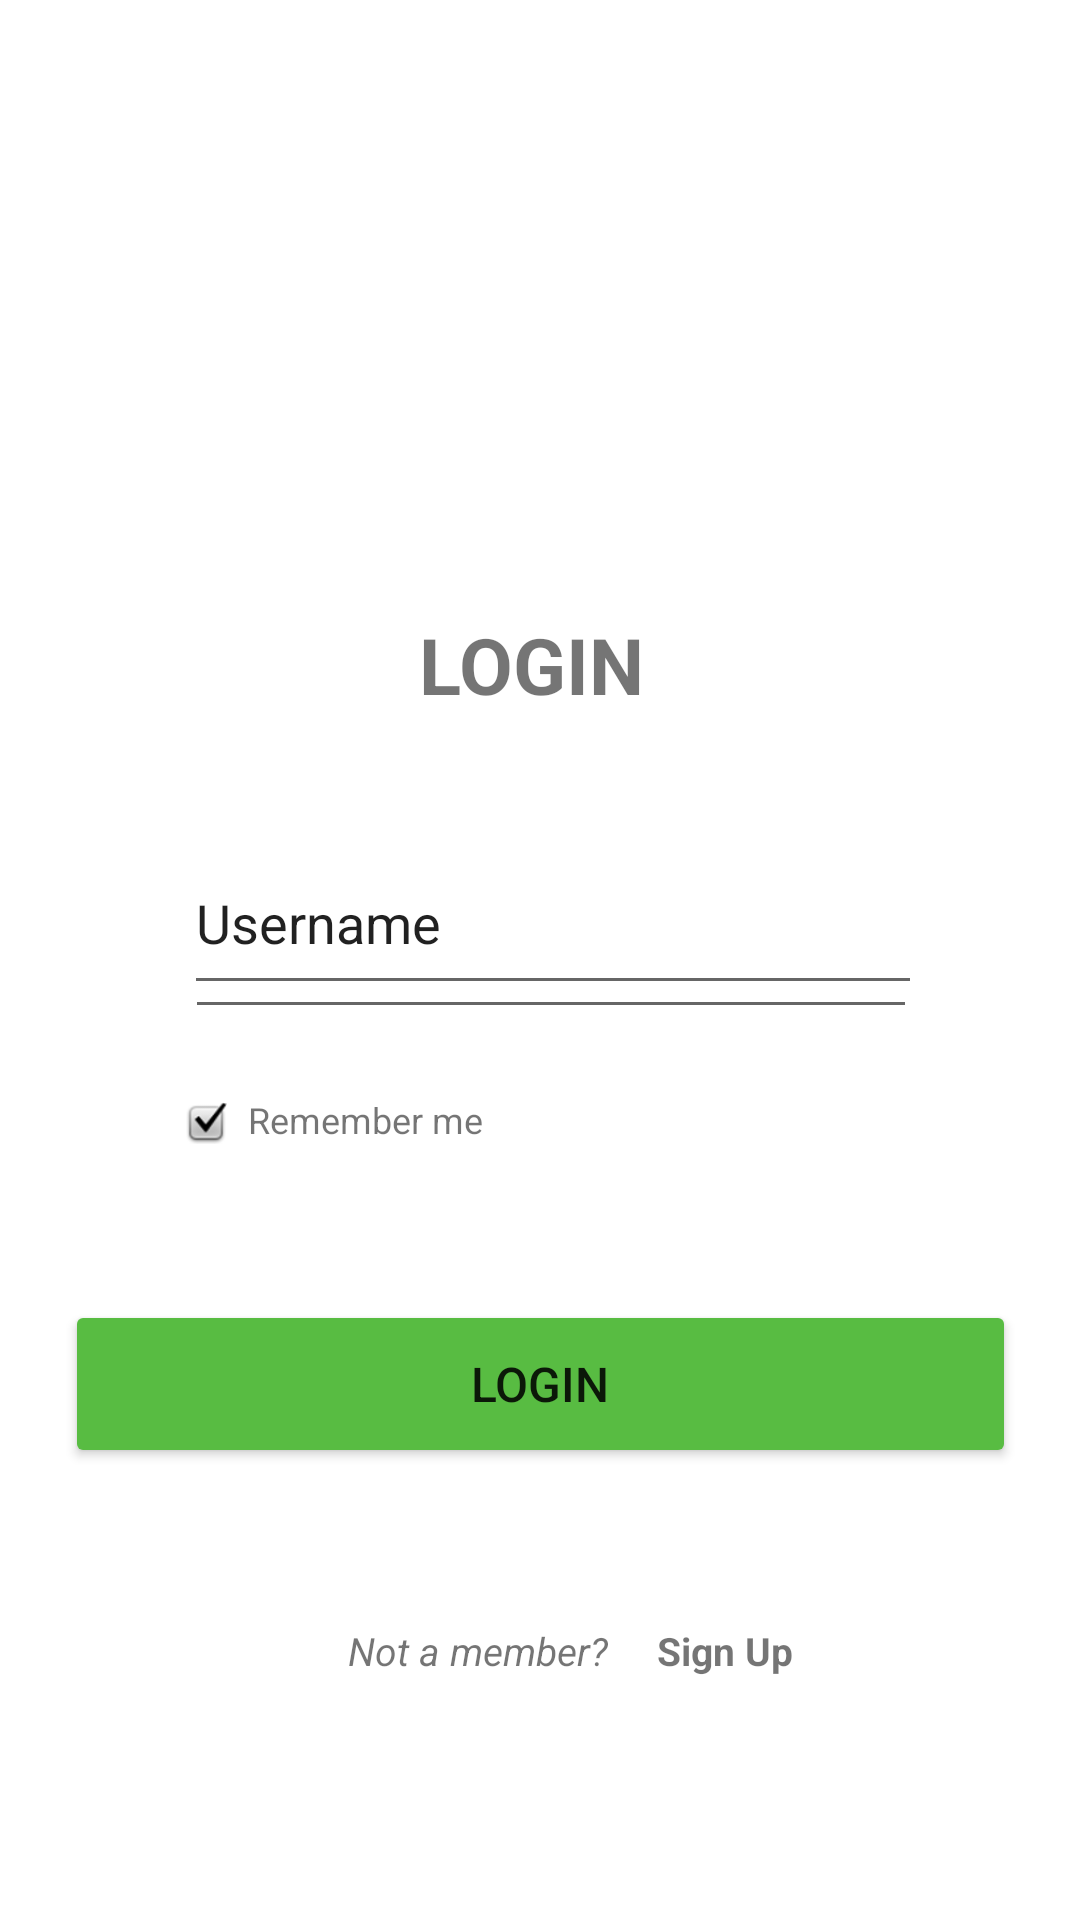

This screen was rendered from an Android layout file. Write that file and the resources it references.
<!-- AndroidManifest.xml: application theme Theme.KhotijatuzzahroXIIRpl2 -->
<!-- res/layout/activity_main.xml -->
<?xml version="1.0" encoding="utf-8"?>
<androidx.constraintlayout.widget.ConstraintLayout xmlns:android="http://schemas.android.com/apk/res/android"
    xmlns:app="http://schemas.android.com/apk/res-auto"
    xmlns:tools="http://schemas.android.com/tools"
    android:layout_width="match_parent"
    android:layout_height="match_parent"
    tools:context=".MainActivity">

    <TextView
        android:id="@+id/textView2"
        android:layout_width="81dp"
        android:layout_height="29dp"
        android:layout_marginTop="204dp"
        android:text="LOGIN"
        android:textSize="26sp"
        android:textStyle="bold"
        app:layout_constraintEnd_toEndOf="parent"
        app:layout_constraintStart_toStartOf="parent"
        app:layout_constraintTop_toTopOf="parent" />

    <Button
        android:id="@+id/button3"
        android:layout_width="317dp"
        android:layout_height="56dp"
        android:backgroundTint="#58BC42"
        android:text="LOGIN"
        android:textSize="16dp"
        app:circularflow_defaultRadius="22dp"
        app:circularflow_radiusInDP="22dp"
        app:cornerRadius="16dp"
        app:layout_constraintBottom_toBottomOf="parent"
        app:layout_constraintEnd_toEndOf="parent"
        app:layout_constraintStart_toStartOf="parent"
        app:layout_constraintTop_toTopOf="parent"
        app:layout_constraintVertical_bias="0.742" />

    <TextView
        android:id="@+id/textView5"
        android:layout_width="wrap_content"
        android:layout_height="wrap_content"
        android:layout_marginStart="116dp"
        android:layout_marginTop="52dp"
        android:backgroundTint="#452929"
        android:text="Not a member?"
        android:textSize="13sp"
        android:textStyle="italic"
        app:layout_constraintStart_toStartOf="parent"
        app:layout_constraintTop_toBottomOf="@+id/button3" />

    <TextView
        android:id="@+id/textView6"
        android:layout_width="wrap_content"
        android:layout_height="wrap_content"
        android:layout_marginTop="108dp"
        android:text="Sign Up"
        android:textSize="13dp"
        android:textStyle="normal|bold"
        app:layout_constraintEnd_toEndOf="parent"
        app:layout_constraintHorizontal_bias="0.147"
        app:layout_constraintStart_toEndOf="@+id/textView5"
        app:layout_constraintTop_toTopOf="@+id/button3" />

    <ImageView
        android:id="@+id/imageView"
        android:layout_width="26dp"
        android:layout_height="14dp"
        android:layout_marginEnd="1dp"
        android:layout_marginBottom="52dp"
        app:layout_constraintBottom_toTopOf="@+id/button3"
        app:layout_constraintEnd_toStartOf="@+id/textView7"
        app:layout_constraintHorizontal_bias="1.0"
        app:layout_constraintStart_toStartOf="parent"

        app:srcCompat="@android:drawable/checkbox_on_background" />

    <TextView
        android:id="@+id/textView7"
        android:layout_width="wrap_content"
        android:layout_height="wrap_content"
        android:layout_marginBottom="52dp"
        android:text="Remember me"
        android:textSize="12dp"
        app:layout_constraintBottom_toTopOf="@+id/button3"
        app:layout_constraintEnd_toEndOf="parent"
        app:layout_constraintHorizontal_bias="0.293"

        app:layout_constraintStart_toStartOf="parent" />

    <ImageView
        android:id="@+id/imageView4"
        android:layout_width="176dp"
        android:layout_height="120dp"
        android:layout_marginTop="52dp"
        app:layout_constraintEnd_toEndOf="parent"
        app:layout_constraintHorizontal_bias="0.506"
        app:layout_constraintStart_toStartOf="parent"
        app:layout_constraintTop_toTopOf="parent"
        app:srcCompat="@drawable/undraw_financial_data_re_p0fl" />

    <EditText
        android:id="@+id/Username"
        android:layout_width="246dp"
        android:layout_height="58dp"
        android:layout_marginTop="44dp"
        android:ems="10"
        android:inputType="textPersonName"
        android:text="Username"
        app:layout_constraintEnd_toEndOf="parent"
        app:layout_constraintHorizontal_bias="0.539"
        app:layout_constraintStart_toStartOf="parent"
        app:layout_constraintTop_toBottomOf="@+id/textView2" />

    <EditText
        android:id="@+id/Password"
        android:layout_width="244dp"
        android:layout_height="46dp"
        android:ems="10"
        android:inputType="textPassword"
        app:layout_constraintBottom_toBottomOf="parent"
        app:layout_constraintEnd_toEndOf="parent"
        app:layout_constraintHorizontal_bias="0.532"
        app:layout_constraintStart_toStartOf="parent"
        app:layout_constraintTop_toTopOf="parent" />

</androidx.constraintlayout.widget.ConstraintLayout>
<!-- resources referenced by this layout -->
<resources>
  <style name="Theme.KhotijatuzzahroXIIRpl2" parent="Theme.MaterialComponents.DayNight.DarkActionBar">
          
          <item name="colorPrimary">@color/purple_500</item>
          <item name="colorPrimaryVariant">@color/purple_700</item>
          <item name="colorOnPrimary">@color/white</item>
          
          <item name="colorSecondary">@color/teal_200</item>
          <item name="colorSecondaryVariant">@color/teal_700</item>
          <item name="colorOnSecondary">@color/black</item>
          
          <item name="android:statusBarColor" tools:targetApi="l">?attr/colorPrimaryVariant</item>
          
      </style>
  <!-- not gathered from this repository: default colours our renderer supplied (Android Studio template values) -->
  <color name="purple_500">#FF6200EE</color>
  <color name="purple_700">#FF3700B3</color>
  <color name="teal_200">#FF03DAC5</color>
  <color name="teal_700">#FF018786</color>
  <color name="black">#FF000000</color>
  <color name="white">#FFFFFFFF</color>
</resources>
